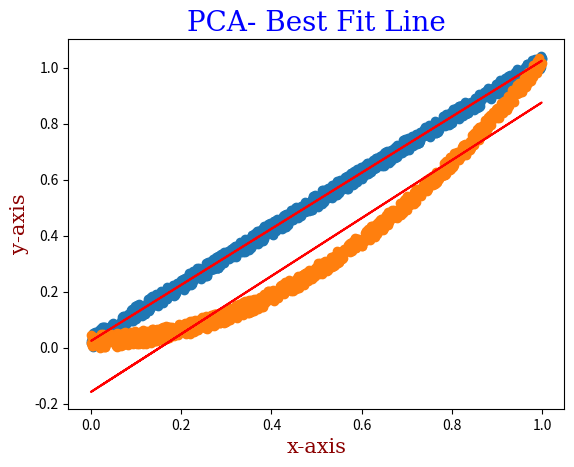

This chart was generated by the following Python code:
import numpy as np
import matplotlib.pyplot as plt

def data1():
    x=[np.random.rand() for i in range(1000)]
    y=[x[i]+0.05*np.random.rand() for i in range(1000)]

    return [x,y]

def data2():
    x=[np.random.rand() for i in range(1000)]
    y=[x[i]**2 + 0.05*np.random.rand() for i in range(1000)]

    return [x,y]

def line(arr):
    x,y=arr
    xm,ym=np.mean(x),np.mean(y)
    
    std_x,std_y=np.std(x),np.std(y)

    x=(x-xm)/std_x
    y=(y-ym)/std_y

    new_arr=np.array([x,y])  #creating modified array of x and y

    cov_arr=np.cov(new_arr)
    e_val,e_vector=np.linalg.eigh(cov_arr)  #for finding the eigen values and eigen vectors of the covariance matrix
    
    e_val_max=e_val[-1]
    e_vector_max=e_vector[:][-1]

    plt.scatter(arr[0],arr[1])   #plotting the initial points

    plt.plot(arr[0],ym+x*std_y*e_vector_max[1]/e_vector_max[0],color='r')  #here e_vector_max is the eigen vector whose eigen value is the maximum and e_vector_max[1]/e_vector_max[0] gives the slope of the line(after scaling and shifting)

    font1 = {'family':'serif','color':'blue','size':20}
    font2 = {'family':'serif','color':'darkred','size':15}

    plt.xlabel('x-axis',fontdict=font2)
    plt.ylabel('y-axis',fontdict=font2)

    plt.title('PCA- Best Fit Line',fontdict=font1)

    plt.show()

line(data1())
line(data2())
